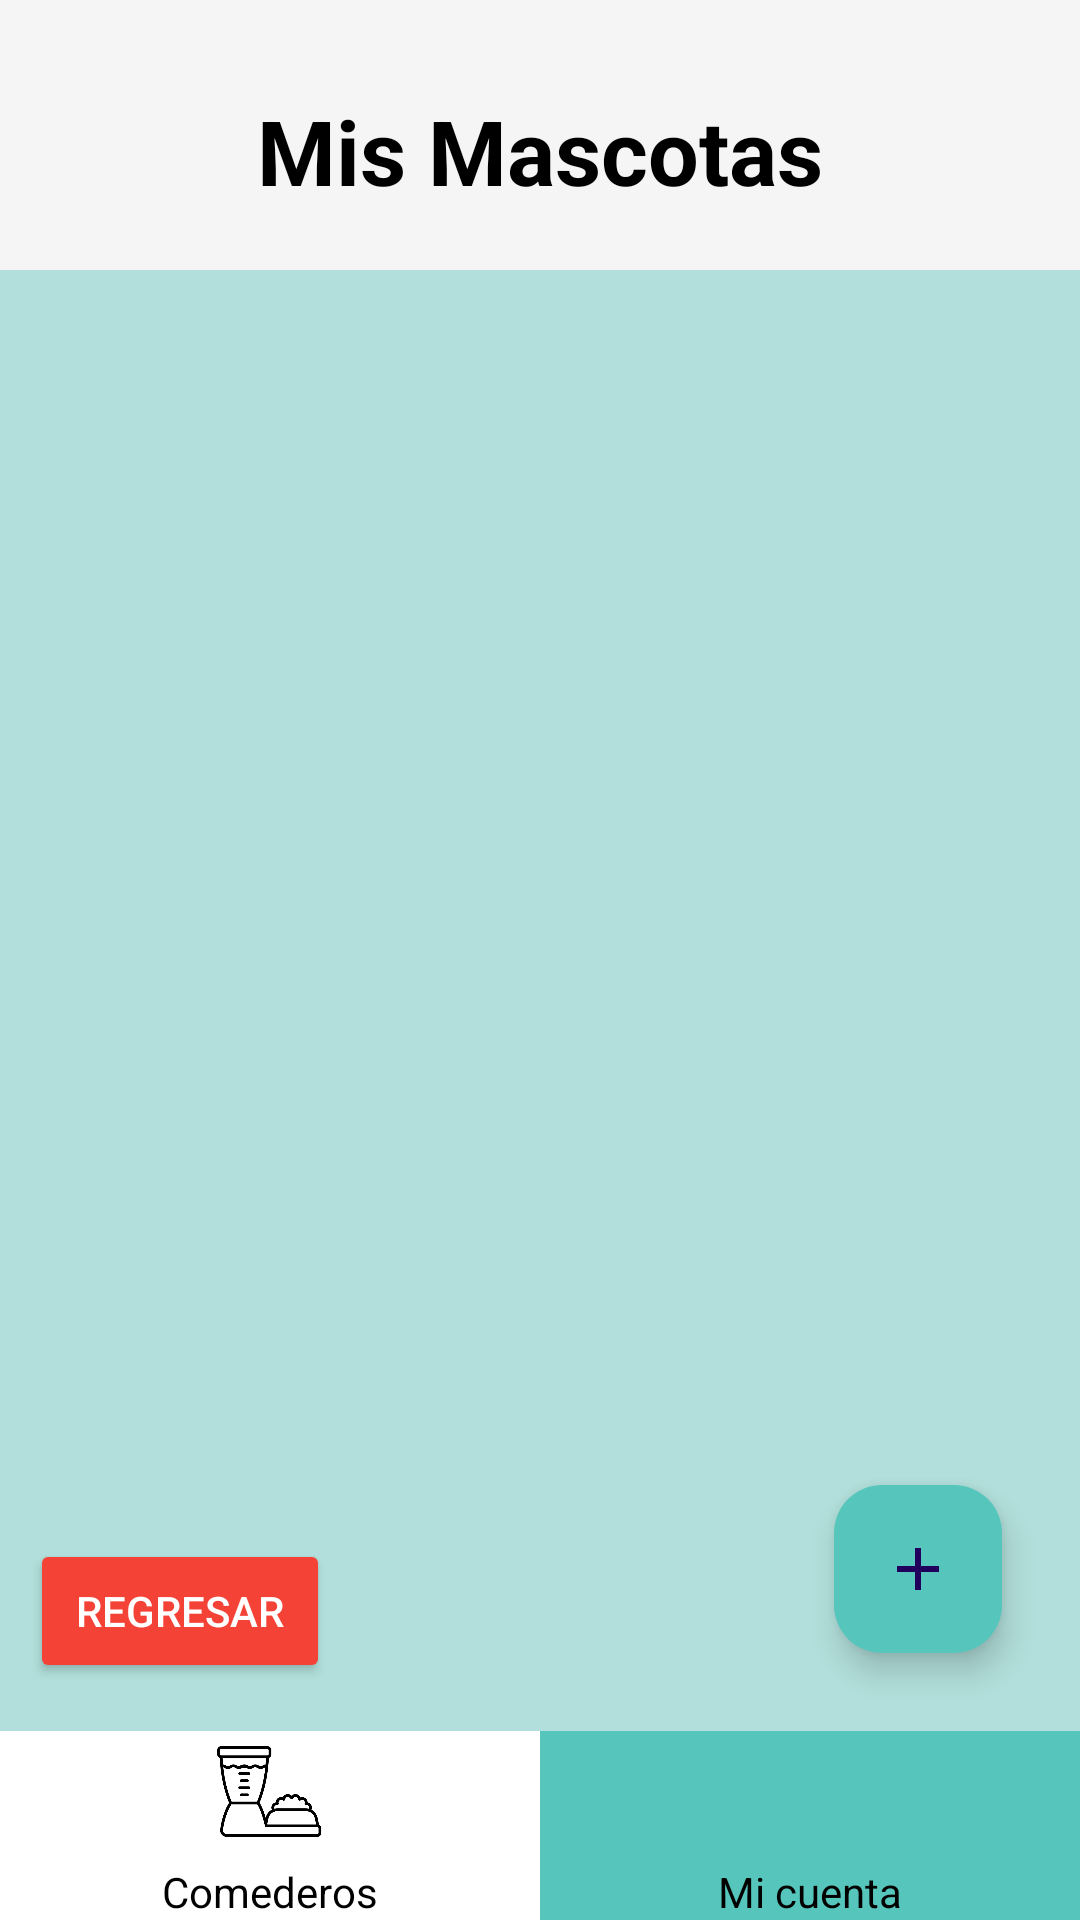

Reconstruct the res/layout file that produces this screen, plus the resources it refers to.
<!-- AndroidManifest.xml: application theme Theme.INTEGRADORA -->
<!-- res/layout/activity_mascotas.xml -->
<androidx.constraintlayout.widget.ConstraintLayout
    xmlns:android="http://schemas.android.com/apk/res/android"
    xmlns:app="http://schemas.android.com/apk/res-auto"
    xmlns:tools="http://schemas.android.com/tools"
    android:layout_width="match_parent"
    android:layout_height="match_parent"
    android:background="#B2DFDB"
    tools:context=".views.views.Mascotas">

    

    <LinearLayout
        android:id="@+id/topBar"
        android:layout_width="match_parent"
        android:layout_height="90dp"
        android:background="#F5F5F5"
        android:orientation="horizontal"
        android:padding="0dp"
        app:layout_constraintEnd_toEndOf="parent"
        app:layout_constraintHorizontal_bias="0.0"
        app:layout_constraintStart_toStartOf="parent"

        app:layout_constraintTop_toTopOf="parent">


        <TextView
            android:id="@+id/username"
            android:layout_width="match_parent"
            android:layout_height="wrap_content"
            android:layout_marginTop="30dp"
            android:text="Mis Mascotas"
            android:textAlignment="center"
            android:textColor="#000000"
            android:textSize="30sp"
            android:textStyle="bold" />
    </LinearLayout>







    <androidx.recyclerview.widget.RecyclerView
        android:id="@+id/recyclerView"
        android:layout_width="match_parent"
        android:layout_height="0dp"
        android:scrollbars="vertical"
        app:layout_constraintStart_toStartOf="parent"
        app:layout_constraintEnd_toEndOf="parent"
        app:layout_constraintTop_toBottomOf="@id/topBar"
        app:layout_constraintBottom_toTopOf="@id/bottomBar"
        android:layout_marginTop="20dp"
        />

    <TextView
        android:id="@+id/empty"
        android:layout_width="match_parent"
        android:layout_height="wrap_content"
        app:layout_constraintStart_toStartOf="parent"
        app:layout_constraintEnd_toEndOf="parent"
        app:layout_constraintTop_toTopOf="@id/topBar"
        app:layout_constraintBottom_toTopOf="@id/bottomBar"
        android:text="Actualmente no tienes mascotas registradas."
        android:textColor="#000000"
        android:textSize="15sp"
        android:visibility="gone"
        android:textAlignment="center"
        />

    <com.google.android.material.floatingactionbutton.FloatingActionButton
        android:id="@+id/add"
        android:layout_width="wrap_content"
        android:layout_height="wrap_content"
        android:layout_margin="26dp"
        android:layout_marginEnd="24dp"
        android:layout_marginBottom="28dp"
        android:backgroundTint="#56c6bd"
        android:contentDescription="Agregar"
        app:layout_constraintBottom_toTopOf="@id/bottomBar"
        app:layout_constraintEnd_toEndOf="parent"
        app:srcCompat="@drawable/ic_plus"/>

    <Button
        android:id="@+id/btnBack"
        android:layout_width="100dp"
        android:layout_height="wrap_content"
        android:layout_marginBottom="16dp"
        android:backgroundTint="#f44336"
        android:padding="2dp"
        android:text="Regresar"
        android:layout_marginStart="10dp"
        app:layout_constraintStart_toStartOf="parent"
        app:layout_constraintBottom_toTopOf="@id/bottomBar"

        android:textColor="#FFFFFF" />


    
    <LinearLayout
        android:id="@+id/bottomBar"
        android:layout_width="0dp"
        android:layout_height="wrap_content"
        android:background="#FFFFFF"
        android:orientation="horizontal"
        android:padding="0dp"
        app:layout_constraintBottom_toBottomOf="parent"
        app:layout_constraintStart_toStartOf="parent"
        app:layout_constraintEnd_toEndOf="parent">

        <LinearLayout
            android:id="@+id/llFeeders"
            android:layout_width="0dp"
            android:layout_height="wrap_content"
            android:layout_weight="1"
            android:gravity="center"
            android:orientation="vertical">

            <ImageView
                android:id="@+id/ivFeeders"
                android:layout_width="40dp"
                android:layout_height="40dp"
                android:src="@drawable/comedero"
                android:contentDescription="Comederos" />

            <TextView
                android:layout_width="wrap_content"
                android:layout_height="wrap_content"
                android:text="Comederos"
                android:textColor="#000000"
                android:textSize="14sp"
                android:layout_marginTop="4dp" />
        </LinearLayout>

        <LinearLayout
            android:id="@+id/llAccount"
            android:layout_width="0dp"
            android:layout_height="wrap_content"
            android:layout_weight="1"
            android:gravity="center"
            android:orientation="vertical"
            android:background="#56c6bd">

            <ImageView
                android:id="@+id/ivAccount"
                android:layout_width="40dp"
                android:layout_height="40dp"
                android:src="@drawable/perfil"
                android:contentDescription="Mi cuenta" />

            <TextView
                android:layout_width="wrap_content"
                android:layout_height="wrap_content"
                android:text="Mi cuenta"
                android:textColor="#000000"
                android:textSize="14sp"
                android:layout_marginTop="4dp" />
        </LinearLayout>
    </LinearLayout>

</androidx.constraintlayout.widget.ConstraintLayout>
<!-- resources referenced by this layout -->
<resources>
  <!-- drawable comedero: png bitmap (drawable, 13333 bytes) -->
  <!-- drawable ic_plus (drawable) -->
  <vector xmlns:android="http://schemas.android.com/apk/res/android"
      android:width="34dp"
      android:height="34dp"
      android:viewportWidth="24"
      android:viewportHeight="24">
      <path
          android:fillColor="#000000"
          android:pathData="M19,13h-6v6h-2v-6H5v-2h6V5h2v6h6v2z"/>
  </vector>
  <style name="Theme.INTEGRADORA" parent="Base.Theme.INTEGRADORA" />
  <style name="Base.Theme.INTEGRADORA" parent="Theme.Material3.DayNight.NoActionBar">
          
          
      </style>
</resources>
